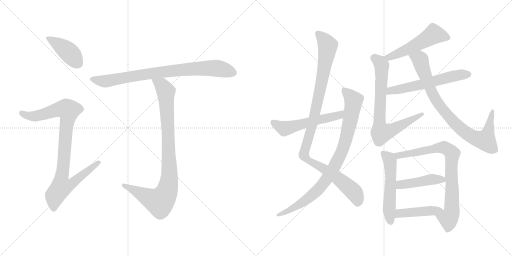
t = 0.00 s
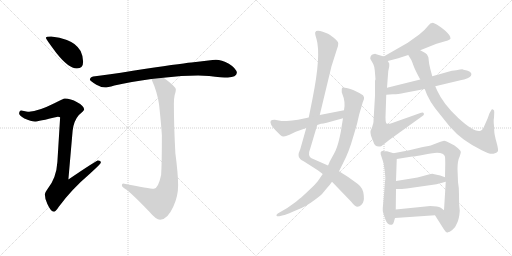
t = 2.47 s
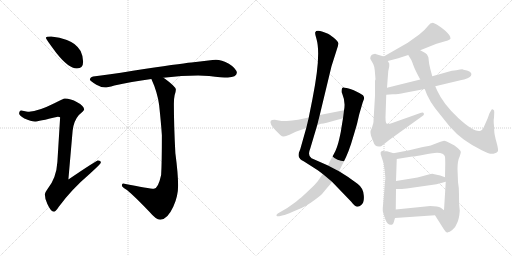
t = 4.95 s
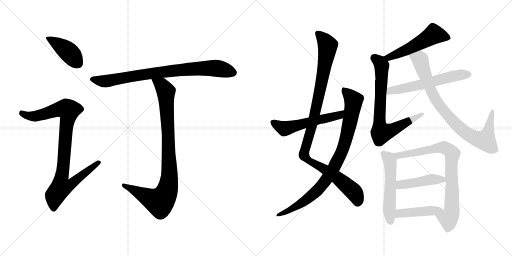
t = 7.42 s
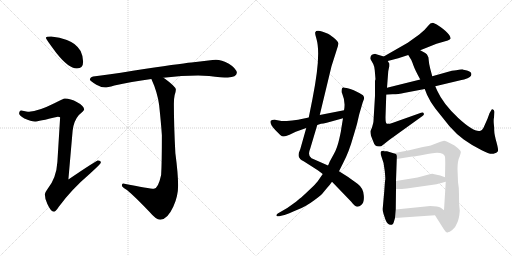
t = 9.89 s
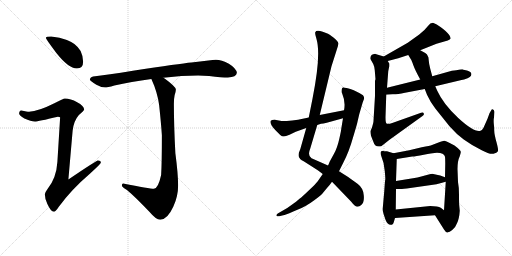
t = 12.37 s

The animated SVG that drew these frames (rendered in a browser with its animation timeline set to each time). Animation: 15 CSS @keyframes rules; one cycle of 12.37 s.

<svg version="1.1" viewBox="0 0 2048 1024" xmlns="http://www.w3.org/2000/svg">
  <g stroke="lightgray" stroke-dasharray="1,1" stroke-width="1" transform="scale(4, 4)">
    <line x1="0" y1="0" x2="256" y2="256"></line>
    <line x1="256" y1="0" x2="0" y2="256"></line>
    <line x1="128" y1="0" x2="128" y2="256"></line>
    <line x1="0" y1="128" x2="256" y2="128"></line>
    <line x1="256" y1="0" x2="512" y2="256"></line>
    <line x1="512" y1="0" x2="256" y2="256"></line>
    <line x1="384" y1="0" x2="384" y2="256"></line>
    <line x1="256" y1="128" x2="512" y2="128"></line>
  </g>
<g transform="scale(1, -1) translate(0, -850)">
   <style type="text/css">
    @keyframes keyframes0 {
      from {
       stroke: black;
       stroke-dashoffset: 416;
       stroke-width: 128;
       }
       58% {
       animation-timing-function: step-end;
       stroke: black;
       stroke-dashoffset: 0;
       stroke-width: 128;
       }
       to {
       stroke: black;
       stroke-width: 1024;
       }
       }
       #make-me-a-hanzi-animation-0 {
         animation: keyframes0 0.588542s both;
         animation-delay: 0.000000s;
         animation-timing-function: linear;
       }
    @keyframes keyframes1 {
      from {
       stroke: black;
       stroke-dashoffset: 928;
       stroke-width: 128;
       }
       75% {
       animation-timing-function: step-end;
       stroke: black;
       stroke-dashoffset: 0;
       stroke-width: 128;
       }
       to {
       stroke: black;
       stroke-width: 1024;
       }
       }
       #make-me-a-hanzi-animation-1 {
         animation: keyframes1 1.005208s both;
         animation-delay: 0.588542s;
         animation-timing-function: linear;
       }
    @keyframes keyframes2 {
      from {
       stroke: black;
       stroke-dashoffset: 831;
       stroke-width: 128;
       }
       73% {
       animation-timing-function: step-end;
       stroke: black;
       stroke-dashoffset: 0;
       stroke-width: 128;
       }
       to {
       stroke: black;
       stroke-width: 1024;
       }
       }
       #make-me-a-hanzi-animation-2 {
         animation: keyframes2 0.926270s both;
         animation-delay: 1.593750s;
         animation-timing-function: linear;
       }
    @keyframes keyframes3 {
      from {
       stroke: black;
       stroke-dashoffset: 935;
       stroke-width: 128;
       }
       75% {
       animation-timing-function: step-end;
       stroke: black;
       stroke-dashoffset: 0;
       stroke-width: 128;
       }
       to {
       stroke: black;
       stroke-width: 1024;
       }
       }
       #make-me-a-hanzi-animation-3 {
         animation: keyframes3 1.010905s both;
         animation-delay: 2.520020s;
         animation-timing-function: linear;
       }
    @keyframes keyframes4 {
      from {
       stroke: black;
       stroke-dashoffset: 1066;
       stroke-width: 128;
       }
       78% {
       animation-timing-function: step-end;
       stroke: black;
       stroke-dashoffset: 0;
       stroke-width: 128;
       }
       to {
       stroke: black;
       stroke-width: 1024;
       }
       }
       #make-me-a-hanzi-animation-4 {
         animation: keyframes4 1.117513s both;
         animation-delay: 3.530925s;
         animation-timing-function: linear;
       }
    @keyframes keyframes5 {
      from {
       stroke: black;
       stroke-dashoffset: 895;
       stroke-width: 128;
       }
       74% {
       animation-timing-function: step-end;
       stroke: black;
       stroke-dashoffset: 0;
       stroke-width: 128;
       }
       to {
       stroke: black;
       stroke-width: 1024;
       }
       }
       #make-me-a-hanzi-animation-5 {
         animation: keyframes5 0.978353s both;
         animation-delay: 4.648438s;
         animation-timing-function: linear;
       }
    @keyframes keyframes6 {
      from {
       stroke: black;
       stroke-dashoffset: 556;
       stroke-width: 128;
       }
       64% {
       animation-timing-function: step-end;
       stroke: black;
       stroke-dashoffset: 0;
       stroke-width: 128;
       }
       to {
       stroke: black;
       stroke-width: 1024;
       }
       }
       #make-me-a-hanzi-animation-6 {
         animation: keyframes6 0.702474s both;
         animation-delay: 5.626791s;
         animation-timing-function: linear;
       }
    @keyframes keyframes7 {
      from {
       stroke: black;
       stroke-dashoffset: 528;
       stroke-width: 128;
       }
       63% {
       animation-timing-function: step-end;
       stroke: black;
       stroke-dashoffset: 0;
       stroke-width: 128;
       }
       to {
       stroke: black;
       stroke-width: 1024;
       }
       }
       #make-me-a-hanzi-animation-7 {
         animation: keyframes7 0.679688s both;
         animation-delay: 6.329265s;
         animation-timing-function: linear;
       }
    @keyframes keyframes8 {
      from {
       stroke: black;
       stroke-dashoffset: 750;
       stroke-width: 128;
       }
       71% {
       animation-timing-function: step-end;
       stroke: black;
       stroke-dashoffset: 0;
       stroke-width: 128;
       }
       to {
       stroke: black;
       stroke-width: 1024;
       }
       }
       #make-me-a-hanzi-animation-8 {
         animation: keyframes8 0.860352s both;
         animation-delay: 7.008953s;
         animation-timing-function: linear;
       }
    @keyframes keyframes9 {
      from {
       stroke: black;
       stroke-dashoffset: 587;
       stroke-width: 128;
       }
       66% {
       animation-timing-function: step-end;
       stroke: black;
       stroke-dashoffset: 0;
       stroke-width: 128;
       }
       to {
       stroke: black;
       stroke-width: 1024;
       }
       }
       #make-me-a-hanzi-animation-9 {
         animation: keyframes9 0.727702s both;
         animation-delay: 7.869305s;
         animation-timing-function: linear;
       }
    @keyframes keyframes10 {
      from {
       stroke: black;
       stroke-dashoffset: 854;
       stroke-width: 128;
       }
       74% {
       animation-timing-function: step-end;
       stroke: black;
       stroke-dashoffset: 0;
       stroke-width: 128;
       }
       to {
       stroke: black;
       stroke-width: 1024;
       }
       }
       #make-me-a-hanzi-animation-10 {
         animation: keyframes10 0.944987s both;
         animation-delay: 8.597007s;
         animation-timing-function: linear;
       }
    @keyframes keyframes11 {
      from {
       stroke: black;
       stroke-dashoffset: 545;
       stroke-width: 128;
       }
       64% {
       animation-timing-function: step-end;
       stroke: black;
       stroke-dashoffset: 0;
       stroke-width: 128;
       }
       to {
       stroke: black;
       stroke-width: 1024;
       }
       }
       #make-me-a-hanzi-animation-11 {
         animation: keyframes11 0.693522s both;
         animation-delay: 9.541994s;
         animation-timing-function: linear;
       }
    @keyframes keyframes12 {
      from {
       stroke: black;
       stroke-dashoffset: 805;
       stroke-width: 128;
       }
       72% {
       animation-timing-function: step-end;
       stroke: black;
       stroke-dashoffset: 0;
       stroke-width: 128;
       }
       to {
       stroke: black;
       stroke-width: 1024;
       }
       }
       #make-me-a-hanzi-animation-12 {
         animation: keyframes12 0.905111s both;
         animation-delay: 10.235516s;
         animation-timing-function: linear;
       }
    @keyframes keyframes13 {
      from {
       stroke: black;
       stroke-dashoffset: 448;
       stroke-width: 128;
       }
       59% {
       animation-timing-function: step-end;
       stroke: black;
       stroke-dashoffset: 0;
       stroke-width: 128;
       }
       to {
       stroke: black;
       stroke-width: 1024;
       }
       }
       #make-me-a-hanzi-animation-13 {
         animation: keyframes13 0.614583s both;
         animation-delay: 11.140627s;
         animation-timing-function: linear;
       }
    @keyframes keyframes14 {
      from {
       stroke: black;
       stroke-dashoffset: 445;
       stroke-width: 128;
       }
       59% {
       animation-timing-function: step-end;
       stroke: black;
       stroke-dashoffset: 0;
       stroke-width: 128;
       }
       to {
       stroke: black;
       stroke-width: 1024;
       }
       }
       #make-me-a-hanzi-animation-14 {
         animation: keyframes14 0.612142s both;
         animation-delay: 11.755210s;
         animation-timing-function: linear;
       }
</style>
<path d="M 204.5 704.5 Q 183.5 704.5 183.5 699.5 Q 183.5 694.5 225.5 638.5 Q 274.5 576.5 307.5 576.5 Q 332.5 576.5 332.5 603.5 Q 332.5 625.5 322.5 646.5 Q 304.5 677.5 267.5 690.5 Q 239.5 702.5 204.5 704.5 Z" fill="lightgray"></path> 
<path d="M 259.5 456.5 Q 253.5 456.5 217.5 437.5 Q 153.5 405.5 116.5 403.5 Q 109.5 403.5 84.5 408.5 Q 76.5 407.5 76.5 395.5 Q 76.5 389.5 97.5 376.5 Q 124.5 364.5 139.5 364.5 Q 151.5 364.5 231.5 383.5 Q 240.5 383.5 240.5 380.5 L 229.5 202.5 Q 225.5 139.5 191.5 96.5 Q 179.5 80.5 179.5 72.5 Q 179.5 53.5 189.5 34.5 Q 203.5 3.5 215.5 3.5 Q 222.5 3.5 234.5 22.5 Q 285.5 92.5 360.5 156.5 Q 403.5 195.5 403.5 200.5 Q 403.5 208.5 391.5 208.5 Q 385.5 208.5 273.5 132.5 L 290.5 327.5 Q 294.5 366.5 315.5 390.5 Q 336.5 408.5 336.5 412.5 Q 336.5 426.5 308.5 441.5 Q 282.5 456.5 259.5 456.5 Z" fill="lightgray"></path> 
<path d="M 792.5 548.5 L 836.5 546.5 Q 888.5 540.5 911.5 540.5 Q 945.5 541.5 947.5 559.5 Q 944.5 577.5 915.5 595.5 Q 886.5 611.5 863.5 611.5 Q 852.5 611.5 833.5 608.5 Q 800.5 604.5 765.5 600.5 Q 721.5 596.5 531.5 567.5 Q 429.5 550.5 372.5 544.5 Q 359.5 540.5 359.5 531.5 Q 360.5 527.5 385.5 511.5 Q 404.5 500.5 420.5 500.5 Q 428.5 500.5 457.5 508.5 Q 523.5 523.5 605.5 534.5 L 653.5 539.5 Q 727.5 548.5 792.5 548.5 Z" fill="lightgray"></path> 
<path d="M 605.5 534.5 Q 629.5 482.5 636.5 430.5 Q 644.5 355.5 647.5 309.5 Q 647.5 199.5 644.5 150.5 Q 632.5 95.5 615.5 95.5 Q 598.5 95.5 492.5 116.5 Q 487.5 116.5 487.5 108.5 Q 487.5 103.5 501.5 94.5 Q 523.5 80.5 597.5 3.5 Q 624.5 -28.5 640.5 -28.5 Q 669.5 -28.5 693.5 24.5 Q 712.5 65.5 712.5 108.5 Q 712.5 153.5 701.5 237.5 Q 695.5 347.5 695.5 435.5 Q 695.5 456.5 698.5 469.5 Q 703.5 485.5 703.5 492.5 Q 703.5 503.5 658.5 536.5 Q 656.5 537.5 653.5 539.5 C 629.5 556.5 593.5 562.5 605.5 534.5 Z" fill="lightgray"></path> 
<path d="M 1279.0 390.5 L 1326.0 585.5 L 1347.0 651.5 Q 1354.0 668.5 1353.0 677.5 Q 1353.0 685.5 1335.0 699.5 Q 1317.0 713.5 1312.0 715.5 L 1291.0 723.5 Q 1265.0 731.5 1261.0 721.5 Q 1259.0 715.5 1266.0 694.5 Q 1285.0 630.5 1250.0 455.5 L 1235.0 380.5 L 1225.0 338.5 L 1201.0 253.5 Q 1187.0 224.5 1201.0 214.5 Q 1203.0 211.5 1221.0 201.5 L 1271.0 169.5 L 1291.0 154.5 L 1328.0 123.5 L 1405.0 43.5 Q 1420.0 23.5 1430.0 23.5 Q 1438.0 23.5 1445.0 30.5 Q 1458.0 40.5 1455.0 69.5 Q 1453.0 98.5 1430.0 115.5 L 1391.0 143.5 L 1356.0 165.5 L 1312.0 188.5 L 1246.0 217.5 Q 1229.0 227.5 1241.0 256.5 L 1269.0 350.5 L 1279.0 390.5 Z" fill="lightgray"></path> 
<path d="M 1430.0 363.5 L 1437.0 393.5 L 1451.0 441.5 L 1456.0 454.5 Q 1458.0 461.5 1452.0 469.5 Q 1439.0 478.5 1415.0 489.5 Q 1392.0 499.5 1379.0 499.5 Q 1366.0 504.5 1367.0 487.5 Q 1366.0 481.5 1369.0 475.5 Q 1383.0 442.5 1376.0 409.5 L 1372.0 377.5 L 1365.0 335.5 Q 1365.0 329.5 1357.0 294.5 Q 1349.0 258.5 1336.0 235.5 L 1319.0 204.5 Q 1316.0 196.5 1312.0 188.5 L 1291.0 154.5 L 1271.0 125.5 Q 1263.0 114.5 1236.0 89.5 Q 1210.0 64.5 1198.0 55.5 L 1184.0 43.5 Q 1182.0 41.5 1177.0 38.5 L 1149.0 18.5 L 1111.0 -3.5 Q 1104.0 -8.5 1106.0 -12.5 Q 1108.0 -16.5 1117.0 -14.5 L 1133.0 -10.5 Q 1141.0 -9.5 1171.0 3.5 Q 1201.0 15.5 1214.0 22.5 Q 1228.0 28.5 1257.0 49.5 Q 1286.0 70.5 1293.0 80.5 L 1308.0 98.5 Q 1317.0 107.5 1328.0 123.5 L 1356.0 165.5 L 1374.0 201.5 Q 1396.0 243.5 1412.0 300.5 Q 1429.0 356.5 1430.0 363.5 Z" fill="lightgray"></path> 
<path d="M 1376.0 409.5 L 1279.0 390.5 L 1235.0 380.5 L 1192.0 371.5 Q 1168.0 367.5 1147.0 366.5 Q 1127.0 365.5 1126.0 366.5 L 1099.0 371.5 Q 1086.0 371.5 1083.0 367.5 Q 1077.0 355.5 1101.0 330.5 L 1121.0 310.5 Q 1128.0 304.5 1134.0 304.5 Q 1140.0 303.5 1158.0 311.5 L 1183.0 323.5 L 1225.0 338.5 L 1269.0 350.5 L 1284.0 355.5 Q 1292.0 355.5 1307.0 359.5 L 1372.0 377.5 C 1401.0 385.5 1405.0 415.5 1376.0 409.5 Z" fill="lightgray"></path> 
<path d="M 1681.0 649.5 L 1746.0 675.5 L 1791.0 688.5 Q 1801.0 692.5 1802.0 695.5 Q 1804.0 698.5 1797.0 710.5 Q 1787.0 724.5 1762.0 742.5 Q 1746.0 755.5 1734.0 758.5 Q 1723.0 760.5 1711.0 745.5 Q 1700.0 730.5 1677.0 712.5 L 1631.0 679.5 L 1535.0 624.5 C 1509.0 609.5 1522.0 598.5 1551.0 606.5 L 1593.0 617.5 L 1633.0 630.5 L 1681.0 649.5 Z" fill="lightgray"></path> 
<path d="M 1525.0 265.5 L 1558.0 291.5 L 1690.0 386.5 Q 1700.0 393.5 1693.0 399.5 Q 1691.0 401.5 1673.0 395.5 L 1569.0 358.5 Q 1551.0 352.5 1546.0 356.5 Q 1542.0 359.5 1542.0 381.5 L 1545.0 471.5 L 1548.0 499.5 L 1553.0 565.5 L 1557.0 585.5 L 1557.0 596.5 L 1551.0 606.5 C 1545.0 621.5 1545.0 621.5 1535.0 624.5 L 1502.0 634.5 Q 1502.0 635.5 1493.0 633.5 Q 1481.0 631.5 1481.0 615.5 L 1493.0 594.5 Q 1497.0 586.5 1499.0 569.5 L 1502.0 533.5 Q 1500.0 530.5 1500.0 524.5 L 1500.0 467.5 L 1494.0 367.5 Q 1495.0 361.5 1488.0 340.5 L 1482.0 326.5 Q 1481.0 322.5 1484.0 307.5 L 1491.0 289.5 Q 1496.0 273.5 1502.0 268.5 Q 1509.0 262.5 1525.0 265.5 Z" fill="lightgray"></path> 
<path d="M 1545.0 471.5 L 1571.0 473.5 Q 1585.0 472.5 1620.0 479.5 L 1699.0 494.5 L 1741.0 505.5 L 1846.0 530.5 Q 1869.0 535.5 1874.0 539.5 Q 1879.0 542.5 1884.0 547.5 Q 1891.0 561.5 1868.0 568.5 L 1854.0 571.5 Q 1853.0 574.5 1825.0 569.5 Q 1806.0 568.5 1793.0 563.5 L 1729.0 545.5 L 1681.0 532.5 L 1548.0 499.5 C 1519.0 492.5 1515.0 469.5 1545.0 471.5 Z" fill="lightgray"></path> 
<path d="M 1699.0 494.5 L 1708.0 471.5 Q 1721.0 442.5 1742.0 415.5 L 1798.0 345.5 Q 1826.0 313.5 1855.0 292.5 Q 1885.0 270.5 1927.0 249.5 Q 1960.0 231.5 1974.0 235.5 Q 1988.0 239.5 1991.0 244.5 Q 1995.0 248.5 1986.0 281.5 Q 1977.0 313.5 1977.0 327.5 Q 1977.0 341.5 1975.0 357.5 Q 1974.0 372.5 1976.0 380.5 L 1977.0 400.5 Q 1978.0 410.5 1972.0 412.5 Q 1967.0 414.5 1965.0 409.5 L 1958.0 397.5 L 1950.0 375.5 L 1938.0 348.5 Q 1930.0 327.5 1919.0 326.5 Q 1894.0 322.5 1833.0 378.5 Q 1773.0 434.5 1749.0 487.5 L 1741.0 505.5 L 1729.0 545.5 L 1721.0 575.5 Q 1716.0 593.5 1715.0 608.5 Q 1715.0 623.5 1710.0 628.5 Q 1709.0 633.5 1701.0 638.5 L 1681.0 649.5 C 1655.0 663.5 1617.0 656.5 1633.0 630.5 L 1644.0 612.5 Q 1646.0 610.5 1653.0 590.5 Q 1660.0 570.5 1681.0 532.5 L 1699.0 494.5 Z" fill="lightgray"></path> 
<path d="M 1574.0 237.5 L 1548.0 245.5 L 1536.0 245.5 L 1533.0 247.5 Q 1516.0 247.5 1526.0 223.5 Q 1537.0 198.5 1539.0 166.5 Q 1542.0 134.5 1541.0 132.5 Q 1540.0 130.5 1537.0 85.5 L 1531.0 17.5 Q 1530.0 5.5 1534.0 -4.5 L 1542.0 -28.5 Q 1551.0 -52.5 1567.0 -48.5 Q 1573.0 -46.5 1575.0 -38.5 L 1580.0 -21.5 L 1583.0 12.5 L 1584.0 94.5 L 1584.0 126.5 L 1587.0 214.5 C 1588.0 233.5 1588.0 233.5 1574.0 237.5 Z" fill="lightgray"></path> 
<path d="M 1839.0 7.5 L 1837.0 28.5 Q 1836.0 39.5 1836.0 71.5 Q 1836.0 102.5 1832.0 122.5 L 1830.0 174.5 Q 1830.0 207.5 1839.0 225.5 Q 1844.0 241.5 1843.0 243.5 Q 1843.0 249.5 1818.0 268.5 L 1795.0 280.5 Q 1782.0 287.5 1777.0 287.5 Q 1772.0 287.5 1754.0 280.5 L 1728.0 270.5 Q 1721.0 267.5 1687.0 261.5 L 1637.0 249.5 L 1574.0 237.5 C 1545.0 231.5 1557.0 209.5 1587.0 214.5 L 1649.0 224.5 Q 1662.0 224.5 1695.0 231.5 Q 1729.0 238.5 1738.0 238.5 L 1748.0 239.5 Q 1776.0 239.5 1780.0 223.5 Q 1781.0 216.5 1781.0 196.5 L 1780.0 141.5 L 1783.0 123.5 L 1776.0 9.5 C 1774.0 -20.5 1724.0 14.5 1740.0 -10.5 L 1776.0 -67.5 Q 1787.0 -84.5 1792.0 -78.5 Q 1797.0 -78.5 1809.0 -69.5 Q 1821.0 -61.5 1828.0 -42.5 Q 1837.0 -24.5 1839.0 7.5 Z" fill="lightgray"></path> 
<path d="M 1584.0 94.5 L 1599.0 94.5 Q 1605.0 93.5 1641.0 98.5 L 1746.0 113.5 L 1783.0 123.5 C 1809.0 130.5 1808.0 131.5 1780.0 141.5 L 1761.0 148.5 L 1733.0 154.5 Q 1728.0 155.5 1711.0 151.5 L 1685.0 144.5 Q 1671.0 140.5 1652.0 137.5 L 1584.0 126.5 C 1554.0 121.5 1554.0 94.5 1584.0 94.5 Z" fill="lightgray"></path> 
<path d="M 1580.0 -21.5 L 1740.0 -10.5 C 1770.0 -8.5 1797.0 -6.5 1776.0 9.5 L 1763.0 19.5 Q 1752.0 26.5 1721.0 26.5 L 1583.0 12.5 C 1553.0 9.5 1550.0 -23.5 1580.0 -21.5 Z" fill="lightgray"></path> 
      <clipPath id="make-me-a-hanzi-clip-0">
      <path d="M 204.5 704.5 Q 183.5 704.5 183.5 699.5 Q 183.5 694.5 225.5 638.5 Q 274.5 576.5 307.5 576.5 Q 332.5 576.5 332.5 603.5 Q 332.5 625.5 322.5 646.5 Q 304.5 677.5 267.5 690.5 Q 239.5 702.5 204.5 704.5 Z" fill="lightgray"></path>
      </clipPath>
      <path clip-path="url(#make-me-a-hanzi-clip-0)" d="M 187.5 698.5 L 268.5 647.5 L 310.5 598.5 " fill="none" id="make-me-a-hanzi-animation-0" stroke-dasharray="288 576" stroke-linecap="round"></path>

      <clipPath id="make-me-a-hanzi-clip-1">
      <path d="M 259.5 456.5 Q 253.5 456.5 217.5 437.5 Q 153.5 405.5 116.5 403.5 Q 109.5 403.5 84.5 408.5 Q 76.5 407.5 76.5 395.5 Q 76.5 389.5 97.5 376.5 Q 124.5 364.5 139.5 364.5 Q 151.5 364.5 231.5 383.5 Q 240.5 383.5 240.5 380.5 L 229.5 202.5 Q 225.5 139.5 191.5 96.5 Q 179.5 80.5 179.5 72.5 Q 179.5 53.5 189.5 34.5 Q 203.5 3.5 215.5 3.5 Q 222.5 3.5 234.5 22.5 Q 285.5 92.5 360.5 156.5 Q 403.5 195.5 403.5 200.5 Q 403.5 208.5 391.5 208.5 Q 385.5 208.5 273.5 132.5 L 290.5 327.5 Q 294.5 366.5 315.5 390.5 Q 336.5 408.5 336.5 412.5 Q 336.5 426.5 308.5 441.5 Q 282.5 456.5 259.5 456.5 Z" fill="lightgray"></path>
      </clipPath>
      <path clip-path="url(#make-me-a-hanzi-clip-1)" d="M 87.5 397.5 L 111.5 386.5 L 140.5 385.5 L 242.5 415.5 L 274.5 409.5 L 246.5 142.5 L 286.5 138.5 L 294.5 126.5 L 281.5 111.5 L 244.5 101.5 L 219.5 68.5 L 215.5 13.5 " fill="none" id="make-me-a-hanzi-animation-1" stroke-dasharray="800 1600" stroke-linecap="round"></path>

      <clipPath id="make-me-a-hanzi-clip-2">
      <path d="M 792.5 548.5 L 836.5 546.5 Q 888.5 540.5 911.5 540.5 Q 945.5 541.5 947.5 559.5 Q 944.5 577.5 915.5 595.5 Q 886.5 611.5 863.5 611.5 Q 852.5 611.5 833.5 608.5 Q 800.5 604.5 765.5 600.5 Q 721.5 596.5 531.5 567.5 Q 429.5 550.5 372.5 544.5 Q 359.5 540.5 359.5 531.5 Q 360.5 527.5 385.5 511.5 Q 404.5 500.5 420.5 500.5 Q 428.5 500.5 457.5 508.5 Q 523.5 523.5 605.5 534.5 L 653.5 539.5 Q 727.5 548.5 792.5 548.5 Z" fill="lightgray"></path>
      </clipPath>
      <path clip-path="url(#make-me-a-hanzi-clip-2)" d="M 365.5 533.5 L 421.5 525.5 L 570.5 553.5 L 789.5 576.5 L 858.5 578.5 L 933.5 559.5 " fill="none" id="make-me-a-hanzi-animation-2" stroke-dasharray="703 1406" stroke-linecap="round"></path>

      <clipPath id="make-me-a-hanzi-clip-3">
      <path d="M 605.5 534.5 Q 629.5 482.5 636.5 430.5 Q 644.5 355.5 647.5 309.5 Q 647.5 199.5 644.5 150.5 Q 632.5 95.5 615.5 95.5 Q 598.5 95.5 492.5 116.5 Q 487.5 116.5 487.5 108.5 Q 487.5 103.5 501.5 94.5 Q 523.5 80.5 597.5 3.5 Q 624.5 -28.5 640.5 -28.5 Q 669.5 -28.5 693.5 24.5 Q 712.5 65.5 712.5 108.5 Q 712.5 153.5 701.5 237.5 Q 695.5 347.5 695.5 435.5 Q 695.5 456.5 698.5 469.5 Q 703.5 485.5 703.5 492.5 Q 703.5 503.5 658.5 536.5 Q 656.5 537.5 653.5 539.5 C 629.5 556.5 593.5 562.5 605.5 534.5 Z" fill="lightgray"></path>
      </clipPath>
      <path clip-path="url(#make-me-a-hanzi-clip-3)" d="M 612.5 528.5 L 647.5 509.5 L 663.5 484.5 L 677.5 175.5 L 669.5 91.5 L 661.5 70.5 L 639.5 43.5 L 600.5 56.5 L 495.5 109.5 " fill="none" id="make-me-a-hanzi-animation-3" stroke-dasharray="807 1614" stroke-linecap="round"></path>

      <clipPath id="make-me-a-hanzi-clip-4">
      <path d="M 1279.0 390.5 L 1326.0 585.5 L 1347.0 651.5 Q 1354.0 668.5 1353.0 677.5 Q 1353.0 685.5 1335.0 699.5 Q 1317.0 713.5 1312.0 715.5 L 1291.0 723.5 Q 1265.0 731.5 1261.0 721.5 Q 1259.0 715.5 1266.0 694.5 Q 1285.0 630.5 1250.0 455.5 L 1235.0 380.5 L 1225.0 338.5 L 1201.0 253.5 Q 1187.0 224.5 1201.0 214.5 Q 1203.0 211.5 1221.0 201.5 L 1271.0 169.5 L 1291.0 154.5 L 1328.0 123.5 L 1405.0 43.5 Q 1420.0 23.5 1430.0 23.5 Q 1438.0 23.5 1445.0 30.5 Q 1458.0 40.5 1455.0 69.5 Q 1453.0 98.5 1430.0 115.5 L 1391.0 143.5 L 1356.0 165.5 L 1312.0 188.5 L 1246.0 217.5 Q 1229.0 227.5 1241.0 256.5 L 1269.0 350.5 L 1279.0 390.5 Z" fill="lightgray"></path>
      </clipPath>
      <path clip-path="url(#make-me-a-hanzi-clip-4)" d="M 1270.0 716.5 L 1297.0 691.5 L 1311.0 667.5 L 1310.0 656.5 L 1278.0 478.5 L 1249.0 349.5 L 1215.0 238.5 L 1217.0 228.5 L 1234.0 208.5 L 1329.0 153.5 L 1397.0 99.5 L 1420.0 77.5 L 1431.0 38.5 " fill="none" id="make-me-a-hanzi-animation-4" stroke-dasharray="938 1876" stroke-linecap="round"></path>

      <clipPath id="make-me-a-hanzi-clip-5">
      <path d="M 1430.0 363.5 L 1437.0 393.5 L 1451.0 441.5 L 1456.0 454.5 Q 1458.0 461.5 1452.0 469.5 Q 1439.0 478.5 1415.0 489.5 Q 1392.0 499.5 1379.0 499.5 Q 1366.0 504.5 1367.0 487.5 Q 1366.0 481.5 1369.0 475.5 Q 1383.0 442.5 1376.0 409.5 L 1372.0 377.5 L 1365.0 335.5 Q 1365.0 329.5 1357.0 294.5 Q 1349.0 258.5 1336.0 235.5 L 1319.0 204.5 Q 1316.0 196.5 1312.0 188.5 L 1291.0 154.5 L 1271.0 125.5 Q 1263.0 114.5 1236.0 89.5 Q 1210.0 64.5 1198.0 55.5 L 1184.0 43.5 Q 1182.0 41.5 1177.0 38.5 L 1149.0 18.5 L 1111.0 -3.5 Q 1104.0 -8.5 1106.0 -12.5 Q 1108.0 -16.5 1117.0 -14.5 L 1133.0 -10.5 Q 1141.0 -9.5 1171.0 3.5 Q 1201.0 15.5 1214.0 22.5 Q 1228.0 28.5 1257.0 49.5 Q 1286.0 70.5 1293.0 80.5 L 1308.0 98.5 Q 1317.0 107.5 1328.0 123.5 L 1356.0 165.5 L 1374.0 201.5 Q 1396.0 243.5 1412.0 300.5 Q 1429.0 356.5 1430.0 363.5 Z" fill="lightgray"></path>
      </clipPath>
      <path clip-path="url(#make-me-a-hanzi-clip-5)" d="M 1375.0 491.5 L 1409.0 457.5 L 1413.0 433.5 L 1377.0 269.5 L 1337.0 181.5 L 1286.0 107.5 L 1253.0 72.5 L 1175.0 18.5 L 1112.0 -10.5 " fill="none" id="make-me-a-hanzi-animation-5" stroke-dasharray="767 1534" stroke-linecap="round"></path>

      <clipPath id="make-me-a-hanzi-clip-6">
      <path d="M 1376.0 409.5 L 1279.0 390.5 L 1235.0 380.5 L 1192.0 371.5 Q 1168.0 367.5 1147.0 366.5 Q 1127.0 365.5 1126.0 366.5 L 1099.0 371.5 Q 1086.0 371.5 1083.0 367.5 Q 1077.0 355.5 1101.0 330.5 L 1121.0 310.5 Q 1128.0 304.5 1134.0 304.5 Q 1140.0 303.5 1158.0 311.5 L 1183.0 323.5 L 1225.0 338.5 L 1269.0 350.5 L 1284.0 355.5 Q 1292.0 355.5 1307.0 359.5 L 1372.0 377.5 C 1401.0 385.5 1405.0 415.5 1376.0 409.5 Z" fill="lightgray"></path>
      </clipPath>
      <path clip-path="url(#make-me-a-hanzi-clip-6)" d="M 1089.0 362.5 L 1137.0 336.5 L 1152.0 338.5 L 1335.0 383.5 L 1357.0 390.5 L 1370.0 404.5 " fill="none" id="make-me-a-hanzi-animation-6" stroke-dasharray="428 856" stroke-linecap="round"></path>

      <clipPath id="make-me-a-hanzi-clip-7">
      <path d="M 1681.0 649.5 L 1746.0 675.5 L 1791.0 688.5 Q 1801.0 692.5 1802.0 695.5 Q 1804.0 698.5 1797.0 710.5 Q 1787.0 724.5 1762.0 742.5 Q 1746.0 755.5 1734.0 758.5 Q 1723.0 760.5 1711.0 745.5 Q 1700.0 730.5 1677.0 712.5 L 1631.0 679.5 L 1535.0 624.5 C 1509.0 609.5 1522.0 598.5 1551.0 606.5 L 1593.0 617.5 L 1633.0 630.5 L 1681.0 649.5 Z" fill="lightgray"></path>
      </clipPath>
      <path clip-path="url(#make-me-a-hanzi-clip-7)" d="M 1791.0 700.5 L 1735.0 713.5 L 1643.0 658.5 L 1556.0 620.5 L 1544.0 624.5 " fill="none" id="make-me-a-hanzi-animation-7" stroke-dasharray="400 800" stroke-linecap="round"></path>

      <clipPath id="make-me-a-hanzi-clip-8">
      <path d="M 1525.0 265.5 L 1558.0 291.5 L 1690.0 386.5 Q 1700.0 393.5 1693.0 399.5 Q 1691.0 401.5 1673.0 395.5 L 1569.0 358.5 Q 1551.0 352.5 1546.0 356.5 Q 1542.0 359.5 1542.0 381.5 L 1545.0 471.5 L 1548.0 499.5 L 1553.0 565.5 L 1557.0 585.5 L 1557.0 596.5 L 1551.0 606.5 C 1545.0 621.5 1545.0 621.5 1535.0 624.5 L 1502.0 634.5 Q 1502.0 635.5 1493.0 633.5 Q 1481.0 631.5 1481.0 615.5 L 1493.0 594.5 Q 1497.0 586.5 1499.0 569.5 L 1502.0 533.5 Q 1500.0 530.5 1500.0 524.5 L 1500.0 467.5 L 1494.0 367.5 Q 1495.0 361.5 1488.0 340.5 L 1482.0 326.5 Q 1481.0 322.5 1484.0 307.5 L 1491.0 289.5 Q 1496.0 273.5 1502.0 268.5 Q 1509.0 262.5 1525.0 265.5 Z" fill="lightgray"></path>
      </clipPath>
      <path clip-path="url(#make-me-a-hanzi-clip-8)" d="M 1496.0 618.5 L 1521.0 598.5 L 1527.0 586.5 L 1518.0 360.5 L 1527.0 319.5 L 1560.0 326.5 L 1690.0 393.5 " fill="none" id="make-me-a-hanzi-animation-8" stroke-dasharray="622 1244" stroke-linecap="round"></path>

      <clipPath id="make-me-a-hanzi-clip-9">
      <path d="M 1545.0 471.5 L 1571.0 473.5 Q 1585.0 472.5 1620.0 479.5 L 1699.0 494.5 L 1741.0 505.5 L 1846.0 530.5 Q 1869.0 535.5 1874.0 539.5 Q 1879.0 542.5 1884.0 547.5 Q 1891.0 561.5 1868.0 568.5 L 1854.0 571.5 Q 1853.0 574.5 1825.0 569.5 Q 1806.0 568.5 1793.0 563.5 L 1729.0 545.5 L 1681.0 532.5 L 1548.0 499.5 C 1519.0 492.5 1515.0 469.5 1545.0 471.5 Z" fill="lightgray"></path>
      </clipPath>
      <path clip-path="url(#make-me-a-hanzi-clip-9)" d="M 1551.0 477.5 L 1574.0 490.5 L 1689.0 512.5 L 1838.0 551.5 L 1871.0 553.5 " fill="none" id="make-me-a-hanzi-animation-9" stroke-dasharray="459 918" stroke-linecap="round"></path>

      <clipPath id="make-me-a-hanzi-clip-10">
      <path d="M 1699.0 494.5 L 1708.0 471.5 Q 1721.0 442.5 1742.0 415.5 L 1798.0 345.5 Q 1826.0 313.5 1855.0 292.5 Q 1885.0 270.5 1927.0 249.5 Q 1960.0 231.5 1974.0 235.5 Q 1988.0 239.5 1991.0 244.5 Q 1995.0 248.5 1986.0 281.5 Q 1977.0 313.5 1977.0 327.5 Q 1977.0 341.5 1975.0 357.5 Q 1974.0 372.5 1976.0 380.5 L 1977.0 400.5 Q 1978.0 410.5 1972.0 412.5 Q 1967.0 414.5 1965.0 409.5 L 1958.0 397.5 L 1950.0 375.5 L 1938.0 348.5 Q 1930.0 327.5 1919.0 326.5 Q 1894.0 322.5 1833.0 378.5 Q 1773.0 434.5 1749.0 487.5 L 1741.0 505.5 L 1729.0 545.5 L 1721.0 575.5 Q 1716.0 593.5 1715.0 608.5 Q 1715.0 623.5 1710.0 628.5 Q 1709.0 633.5 1701.0 638.5 L 1681.0 649.5 C 1655.0 663.5 1617.0 656.5 1633.0 630.5 L 1644.0 612.5 Q 1646.0 610.5 1653.0 590.5 Q 1660.0 570.5 1681.0 532.5 L 1699.0 494.5 Z" fill="lightgray"></path>
      </clipPath>
      <path clip-path="url(#make-me-a-hanzi-clip-10)" d="M 1641.0 628.5 L 1679.0 613.5 L 1741.0 454.5 L 1801.0 376.5 L 1865.0 317.5 L 1910.0 294.5 L 1940.0 289.5 L 1971.0 405.5 " fill="none" id="make-me-a-hanzi-animation-10" stroke-dasharray="726 1452" stroke-linecap="round"></path>

      <clipPath id="make-me-a-hanzi-clip-11">
      <path d="M 1574.0 237.5 L 1548.0 245.5 L 1536.0 245.5 L 1533.0 247.5 Q 1516.0 247.5 1526.0 223.5 Q 1537.0 198.5 1539.0 166.5 Q 1542.0 134.5 1541.0 132.5 Q 1540.0 130.5 1537.0 85.5 L 1531.0 17.5 Q 1530.0 5.5 1534.0 -4.5 L 1542.0 -28.5 Q 1551.0 -52.5 1567.0 -48.5 Q 1573.0 -46.5 1575.0 -38.5 L 1580.0 -21.5 L 1583.0 12.5 L 1584.0 94.5 L 1584.0 126.5 L 1587.0 214.5 C 1588.0 233.5 1588.0 233.5 1574.0 237.5 Z" fill="lightgray"></path>
      </clipPath>
      <path clip-path="url(#make-me-a-hanzi-clip-11)" d="M 1530.0 240.5 L 1560.0 207.5 L 1563.0 133.5 L 1557.0 7.5 L 1563.0 -36.5 " fill="none" id="make-me-a-hanzi-animation-11" stroke-dasharray="417 834" stroke-linecap="round"></path>

      <clipPath id="make-me-a-hanzi-clip-12">
      <path d="M 1839.0 7.5 L 1837.0 28.5 Q 1836.0 39.5 1836.0 71.5 Q 1836.0 102.5 1832.0 122.5 L 1830.0 174.5 Q 1830.0 207.5 1839.0 225.5 Q 1844.0 241.5 1843.0 243.5 Q 1843.0 249.5 1818.0 268.5 L 1795.0 280.5 Q 1782.0 287.5 1777.0 287.5 Q 1772.0 287.5 1754.0 280.5 L 1728.0 270.5 Q 1721.0 267.5 1687.0 261.5 L 1637.0 249.5 L 1574.0 237.5 C 1545.0 231.5 1557.0 209.5 1587.0 214.5 L 1649.0 224.5 Q 1662.0 224.5 1695.0 231.5 Q 1729.0 238.5 1738.0 238.5 L 1748.0 239.5 Q 1776.0 239.5 1780.0 223.5 Q 1781.0 216.5 1781.0 196.5 L 1780.0 141.5 L 1783.0 123.5 L 1776.0 9.5 C 1774.0 -20.5 1724.0 14.5 1740.0 -10.5 L 1776.0 -67.5 Q 1787.0 -84.5 1792.0 -78.5 Q 1797.0 -78.5 1809.0 -69.5 Q 1821.0 -61.5 1828.0 -42.5 Q 1837.0 -24.5 1839.0 7.5 Z" fill="lightgray"></path>
      </clipPath>
      <path clip-path="url(#make-me-a-hanzi-clip-12)" d="M 1581.0 233.5 L 1595.0 228.5 L 1624.0 232.5 L 1769.0 261.5 L 1789.0 254.5 L 1806.0 239.5 L 1807.0 2.5 L 1794.0 -24.5 L 1749.0 -12.5 " fill="none" id="make-me-a-hanzi-animation-12" stroke-dasharray="677 1354" stroke-linecap="round"></path>

      <clipPath id="make-me-a-hanzi-clip-13">
      <path d="M 1584.0 94.5 L 1599.0 94.5 Q 1605.0 93.5 1641.0 98.5 L 1746.0 113.5 L 1783.0 123.5 C 1809.0 130.5 1808.0 131.5 1780.0 141.5 L 1761.0 148.5 L 1733.0 154.5 Q 1728.0 155.5 1711.0 151.5 L 1685.0 144.5 Q 1671.0 140.5 1652.0 137.5 L 1584.0 126.5 C 1554.0 121.5 1554.0 94.5 1584.0 94.5 Z" fill="lightgray"></path>
      </clipPath>
      <path clip-path="url(#make-me-a-hanzi-clip-13)" d="M 1592.0 99.5 L 1607.0 112.5 L 1730.0 133.5 L 1769.0 132.5 L 1775.0 126.5 " fill="none" id="make-me-a-hanzi-animation-13" stroke-dasharray="320 640" stroke-linecap="round"></path>

      <clipPath id="make-me-a-hanzi-clip-14">
      <path d="M 1580.0 -21.5 L 1740.0 -10.5 C 1770.0 -8.5 1797.0 -6.5 1776.0 9.5 L 1763.0 19.5 Q 1752.0 26.5 1721.0 26.5 L 1583.0 12.5 C 1553.0 9.5 1550.0 -23.5 1580.0 -21.5 Z" fill="lightgray"></path>
      </clipPath>
      <path clip-path="url(#make-me-a-hanzi-clip-14)" d="M 1587.0 -16.5 L 1595.0 -5.5 L 1608.0 -1.5 L 1744.0 10.5 L 1769.0 7.5 " fill="none" id="make-me-a-hanzi-animation-14" stroke-dasharray="317 634" stroke-linecap="round"></path>

</g>
</svg>
